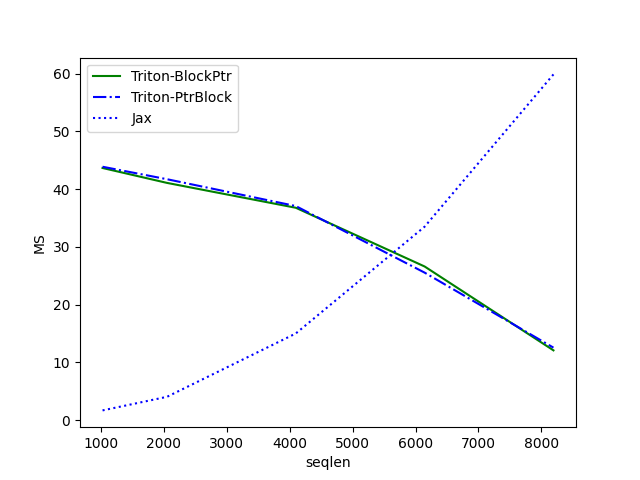

The table this chart was drawn from, first rows:
seqlen, Triton-BlockPtr, Triton-PtrBlock, Jax
1024, 43.65, 43.87, 1.694
2048, 41.08, 41.71, 4.043
4096, 36.77, 37.07, 15.01
6144, 26.61, 25.54, 33.5
8192, 12.09, 12.56, 59.85
